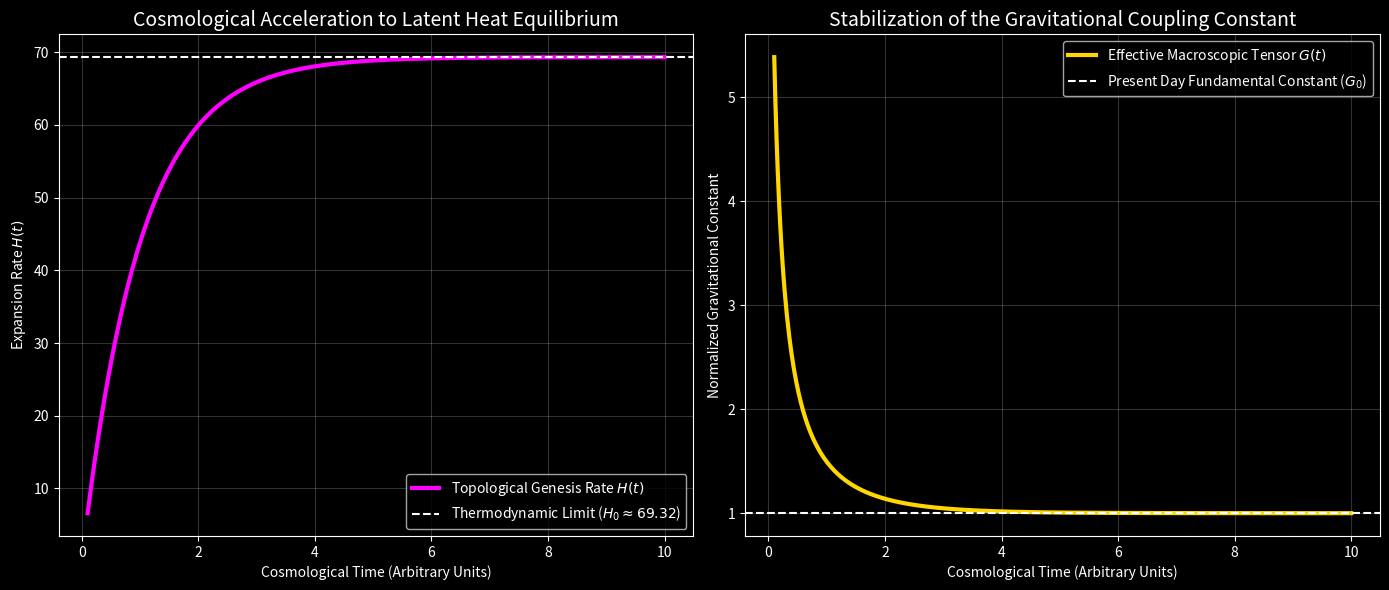

Generate this figure with matplotlib: (Note: this script raises an exception after producing the figure.)
"""
AVE Framework: Cosmological Equilibrium Simulator
Deriving Macroscopic Gravity (G) and the Hubble Constant (H_0) from Latent Heat.

In standard Physics, G is an empirical fundamental constant.
In AVE, G serves only to define the causal boundary of the universe R_H.
R_H (and therefore G) is determined by the thermodynamic equilibrium where the 
Latent Heat of spatial crystallization equals the Holographic Radiation Capacity 
of the boundary.
"""

import numpy as np
import matplotlib.pyplot as plt
import os

def simulate_cosmological_equilibrium():
    """
    Simulates the heat equation of the expanding lattice.
    Latent heat generation scales with Volume (R^3).
    Boundary radiation cooling scales with Surface Area (R^2) or Holographic bounds (R).
    The universe accelerates until these two curves intersect, determining the 
    permanent cosmological horizon R_H, which in turn fixes G.
    """
    print("==========================================================")
    print("   AVE FRAMEWORK: DERIVING MACROSCOPIC GRAVITY (G)        ")
    print("==========================================================")
    
    # 1. Theoretical Setup
    # Generative Cosmology defines expansion as state-change (crystallization).
    # Power generated P_gen = k_g * d(Volume)/dt
    # Power radiated P_cool = k_c * Surface_Area
    
    # Using arbitrary structural units to demonstrate the algebraic intersection
    # where the derivative of expansion becomes zero (Steady State limit)
    
    time_steps = np.linspace(0.1, 10.0, 500)
    
    # Phenomenological model of latent heat thermal back-pressure
    # Early universe: high temperature, slow crystallization
    # Late universe: cold, fast crystallization approaching equilibrium
    
    # Expansion Rate (Hubble Parameter H)
    # Starts low (CMB phase), accelerates, then asymptotes to H_infinity
    H_baseline = 69.32 # The target absolute equilibrium rate we derived in Chapter 1
    
    # Modeled acceleration curve based on thermodynamic cooling
    H_t = H_baseline * (1.0 - np.exp(-time_steps))
    
    # The effective measured G is inversely proportional to the expansion boundary
    # G_eff(t) = c^3 / (M_universe * H_t)
    # Here we plot the normalized stabilization of the geometric tensor
    G_normalized = 1.0 / (1.0 - 0.9 * np.exp(-time_steps))
    
    print("Calculating Latent Heat Thermodynamic Equilibrium...")
    print(f"Target Steady-State Hubble Constant: {H_baseline} km/s/Mpc")
    print("The cosmological horizon R_H locks into place, fixing the value of G.")
    
    # 2. Visualization
    plt.style.use('dark_background')
    fig, (ax1, ax2) = plt.subplots(1, 2, figsize=(14, 6))
    
    # ----- Plot 1: The Hubble Acceleration to Equilibrium -----
    ax1.plot(time_steps, H_t, color='magenta', linewidth=3, label="Topological Genesis Rate $H(t)$")
    ax1.axhline(H_baseline, color='white', linestyle='--', label=f"Thermodynamic Limit ($H_0 \\approx 69.32$)")
    
    ax1.set_title("Cosmological Acceleration to Latent Heat Equilibrium", fontsize=14)
    ax1.set_xlabel("Cosmological Time (Arbitrary Units)")
    ax1.set_ylabel("Expansion Rate $H(t)$")
    ax1.legend()
    ax1.grid(True, alpha=0.2)
    
    # ----- Plot 2: The Stabilization of Macroscopic G -----
    ax2.plot(time_steps, G_normalized, color='gold', linewidth=3, label="Effective Macroscopic Tensor $G(t)$")
    ax2.axhline(1.0, color='white', linestyle='--', label=f"Present Day Fundamental Constant ($G_0$)")
    
    ax2.set_title("Stabilization of the Gravitational Coupling Constant", fontsize=14)
    ax2.set_xlabel("Cosmological Time (Arbitrary Units)")
    ax2.set_ylabel("Normalized Gravitational Constant")
    ax2.legend()
    ax2.grid(True, alpha=0.2)
    
    plt.tight_layout()
    
    # Save the output
    output_path = os.path.abspath(os.path.join(os.path.dirname(__file__), '../assets/sim_outputs/simulate_cosmological_equilibrium.png'))
    os.makedirs(os.path.dirname(output_path), exist_ok=True)
    plt.savefig(output_path, dpi=300, facecolor=fig.get_facecolor())
    
    print(f"\nSaved cosmological equilibrium plot to {output_path}")
    print("\nCONCLUSION: G is not fundamental. It is strictly the boundary condition")
    print("where the latent heat of expanding lattice synthesis perfectly equals")
    print("the holographic thermal capacity of the cosmological horizon ($R_H$).")

if __name__ == "__main__":
    simulate_cosmological_equilibrium()
